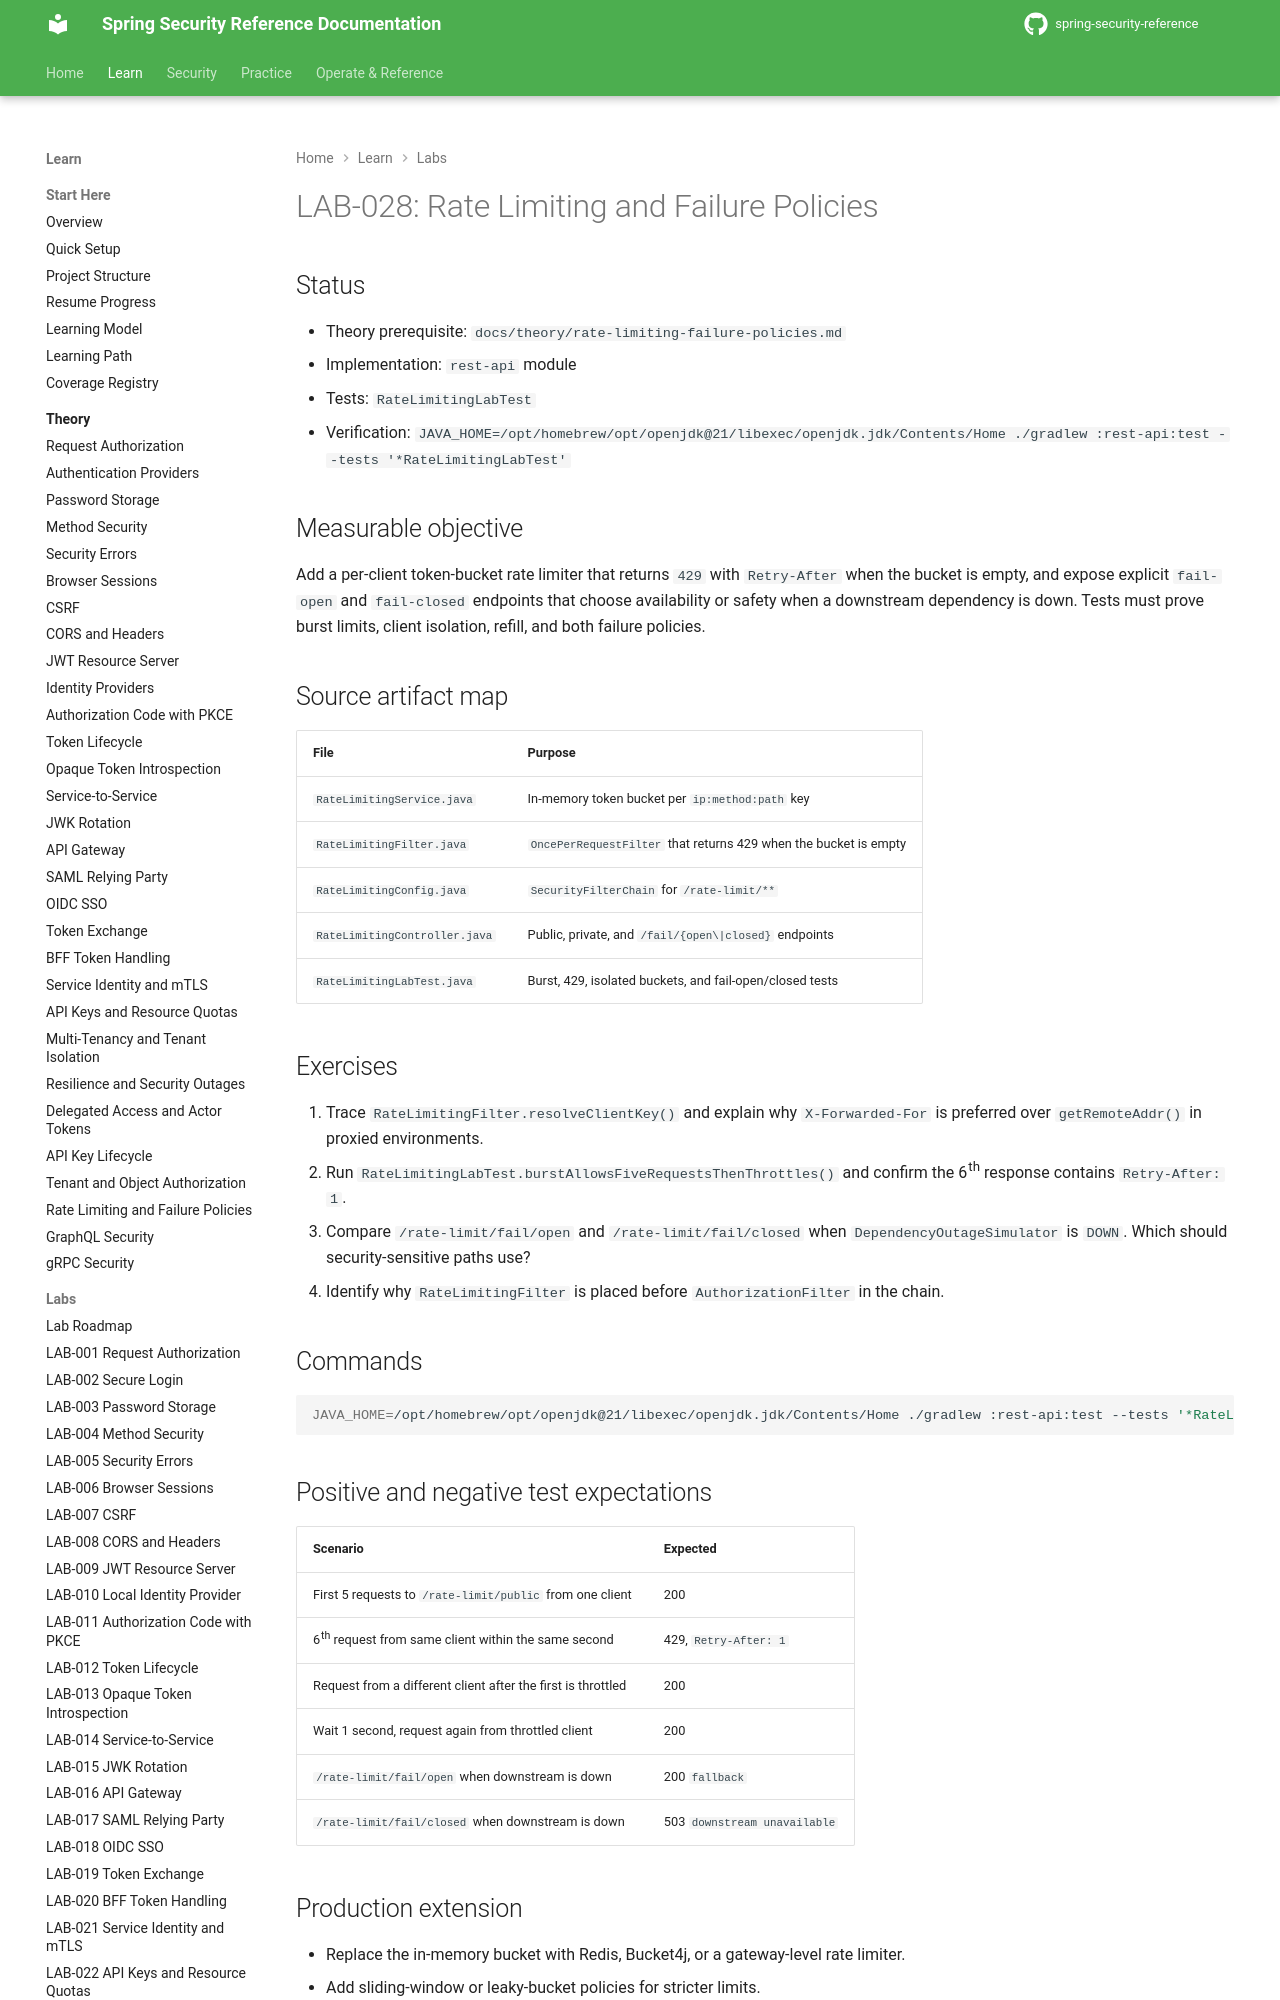

repository: nitinkc/spring-security-reference · page: tutorials/lab-028-rate-limiting-failure-policies/index.html · generator: mkdocs

# LAB-028: Rate Limiting and Failure Policies

## Status

- Theory prerequisite: `docs/theory/rate-limiting-failure-policies.md`
- Implementation: `rest-api` module
- Tests: `RateLimitingLabTest`
- Verification: `JAVA_HOME=/opt/homebrew/opt/openjdk@21/libexec/openjdk.jdk/Contents/Home ./gradlew :rest-api:test --tests '*RateLimitingLabTest'`

## Measurable objective

Add a per-client token-bucket rate limiter that returns `429` with `Retry-After` when the bucket is empty, and expose explicit `fail-open` and `fail-closed` endpoints that choose availability or safety when a downstream dependency is down. Tests must prove burst limits, client isolation, refill, and both failure policies.

## Source artifact map

| File | Purpose |
|---|---|
| `RateLimitingService.java` | In-memory token bucket per `ip:method:path` key |
| `RateLimitingFilter.java` | `OncePerRequestFilter` that returns 429 when the bucket is empty |
| `RateLimitingConfig.java` | `SecurityFilterChain` for `/rate-limit/**` |
| `RateLimitingController.java` | Public, private, and `/fail/{open\|closed}` endpoints |
| `RateLimitingLabTest.java` | Burst, 429, isolated buckets, and fail-open/closed tests |

## Exercises

1. Trace `RateLimitingFilter.resolveClientKey()` and explain why `X-Forwarded-For` is preferred over `getRemoteAddr()` in proxied environments.
2. Run `RateLimitingLabTest.burstAllowsFiveRequestsThenThrottles()` and confirm the 6th response contains `Retry-After: 1`.
3. Compare `/rate-limit/fail/open` and `/rate-limit/fail/closed` when `DependencyOutageSimulator` is `DOWN`. Which should security-sensitive paths use?
4. Identify why `RateLimitingFilter` is placed before `AuthorizationFilter` in the chain.

## Commands

```bash
JAVA_HOME=/opt/homebrew/opt/openjdk@21/libexec/openjdk.jdk/Contents/Home ./gradlew :rest-api:test --tests '*RateLimitingLabTest'
```
